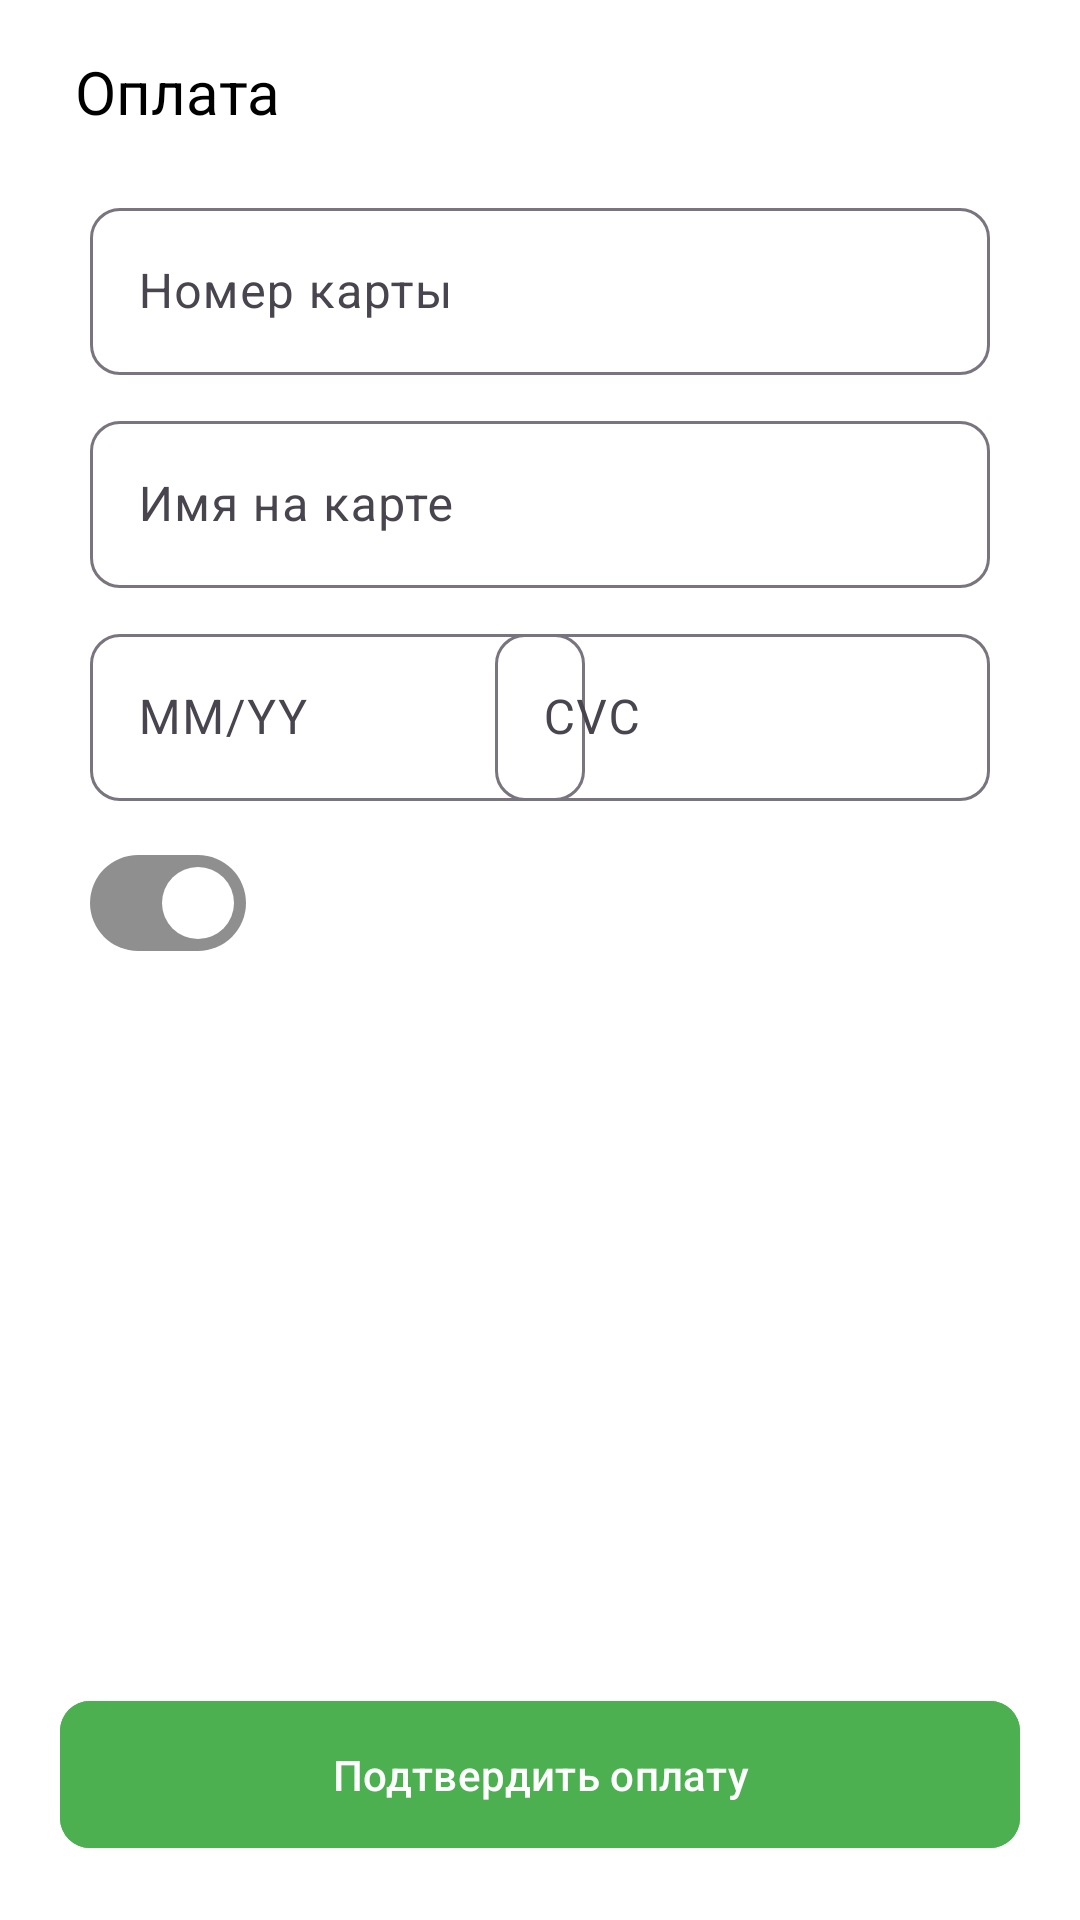

Layout XML and referenced resources for this Android screen:
<!-- AndroidManifest.xml: application theme Theme.Turizm -->
<!-- res/layout/fragment_payment.xml -->
<?xml version="1.0" encoding="utf-8"?>
<androidx.constraintlayout.widget.ConstraintLayout xmlns:android="http://schemas.android.com/apk/res/android"
    xmlns:app="http://schemas.android.com/apk/res-auto"
    xmlns:tools="http://schemas.android.com/tools"
    android:layout_width="match_parent"
    android:background="@color/white"
    android:layout_height="match_parent">

    <ImageView
        android:id="@+id/imageView17"
        android:layout_width="wrap_content"
        android:layout_height="wrap_content"
        android:layout_marginStart="15dp"
        android:layout_marginTop="20dp"
        android:src="@drawable/back_icon"
        app:layout_constraintStart_toStartOf="parent"
        app:layout_constraintTop_toTopOf="parent" />

    <TextView
        android:id="@+id/textView17"
        style="@style/Mont.SemiBold"
        android:layout_width="wrap_content"
        android:layout_height="wrap_content"
        android:layout_marginStart="10dp"
        android:layout_marginTop="17sp"
        android:text="Оплата"
        android:textColor="@color/black"
        android:textSize="20sp"
        app:layout_constraintStart_toEndOf="@+id/imageView17"
        app:layout_constraintTop_toTopOf="parent" />
    <com.google.android.material.button.MaterialButton
        android:id="@+id/confirm_payment"
        style="@style/Mont.SemiBold"
        android:layout_width="match_parent"
        android:layout_height="wrap_content"
        android:padding="15dp"
        android:layout_marginHorizontal="20dp"
        android:layout_marginBottom="20dp"
        android:text="Подтвердить оплату"
        app:cornerRadius="10dp"
        android:backgroundTint="@color/main_color"
        app:layout_constraintBottom_toBottomOf="parent"
        app:layout_constraintEnd_toEndOf="parent"
        app:layout_constraintStart_toStartOf="parent"
        />

    <com.google.android.material.textfield.TextInputLayout
        android:id="@+id/til_name_card"
        android:layout_width="match_parent"
        android:layout_height="wrap_content"
        android:layout_marginTop="10dp"
        android:layout_marginHorizontal="30dp"
        android:hint="Имя на карте"
        app:boxCornerRadiusBottomEnd="10dp"
        app:boxCornerRadiusBottomStart="10dp"
        app:boxCornerRadiusTopEnd="10dp"
        app:boxCornerRadiusTopStart="10dp"
        app:hintTextColor="@color/black"
        app:layout_constraintEnd_toEndOf="parent"
        app:layout_constraintStart_toStartOf="parent"
        app:layout_constraintTop_toBottomOf="@+id/til_card_numb">


        <com.google.android.material.textfield.TextInputEditText
            android:id="@+id/et_name_card"
            android:layout_width="match_parent"
            android:layout_height="match_parent"
            android:inputType="textCapSentences" />

    </com.google.android.material.textfield.TextInputLayout>

    <com.google.android.material.textfield.TextInputLayout
        android:id="@+id/til_card_numb"
        android:layout_width="match_parent"
        android:layout_height="wrap_content"
        android:layout_marginTop="20dp"
        android:layout_marginHorizontal="30dp"
        android:hint="Номер карты"



        app:boxCornerRadiusBottomEnd="10dp"
        app:boxCornerRadiusBottomStart="10dp"
        app:boxCornerRadiusTopEnd="10dp"
        app:boxCornerRadiusTopStart="10dp"
        app:hintTextColor="@color/black"
        app:layout_constraintEnd_toEndOf="parent"
        app:layout_constraintStart_toStartOf="parent"
        app:layout_constraintTop_toBottomOf="@+id/textView17">


        <com.google.android.material.textfield.TextInputEditText
            android:id="@+id/et_card_number"
            android:layout_width="match_parent"
            android:layout_height="match_parent"
            android:inputType="number" />

    </com.google.android.material.textfield.TextInputLayout>

    <com.google.android.material.textfield.TextInputLayout
        android:id="@+id/til_date"
        android:layout_width="165dp"
        android:layout_height="wrap_content"
        android:layout_marginTop="10dp"
        android:layout_marginHorizontal="30dp"
        android:hint="MM/YY"
        app:boxCornerRadiusBottomEnd="10dp"
        app:boxCornerRadiusBottomStart="10dp"
        app:boxCornerRadiusTopEnd="10dp"
        app:boxCornerRadiusTopStart="10dp"
        app:hintTextColor="@color/black"
        app:layout_constraintStart_toStartOf="parent"
        app:layout_constraintTop_toBottomOf="@+id/til_name_card">

        <com.google.android.material.textfield.TextInputEditText
            android:id="@+id/et_date"
            android:layout_width="match_parent"
            android:layout_height="match_parent"
            android:inputType="textCapSentences" />
    </com.google.android.material.textfield.TextInputLayout>

    <com.google.android.material.textfield.TextInputLayout
        android:id="@+id/til_cvc"
        android:layout_width="165dp"
        android:layout_height="wrap_content"
        android:layout_marginTop="10dp"
        android:layout_marginHorizontal="30dp"
        android:hint="CVC"
        app:boxCornerRadiusBottomEnd="10dp"
        app:boxCornerRadiusBottomStart="10dp"
        app:boxCornerRadiusTopEnd="10dp"
        app:boxCornerRadiusTopStart="10dp"
        app:hintTextColor="@color/black"
        app:layout_constraintEnd_toEndOf="parent"
        app:layout_constraintTop_toBottomOf="@+id/til_name_card">

        <com.google.android.material.textfield.TextInputEditText
            android:id="@+id/et_cvc"
            android:layout_width="match_parent"
            android:layout_height="match_parent"
            android:inputType="numberPassword" />
    </com.google.android.material.textfield.TextInputLayout>

    <com.google.android.material.materialswitch.MaterialSwitch
        android:layout_width="wrap_content"
        android:layout_height="wrap_content"
        android:checked="true"
        app:trackTint="@color/secondaty_text"
        android:layout_marginStart="30dp"
        android:layout_marginTop="10dp"
        app:layout_constraintStart_toStartOf="parent"
        app:layout_constraintTop_toBottomOf="@+id/til_date" />


</androidx.constraintlayout.widget.ConstraintLayout>
<!-- resources referenced by this layout -->
<resources>
  <color name="black">#FF000000</color>
  <color name="main_color">#4CAF50</color>
  <color name="secondaty_text">#8F8F8F</color>
  <color name="white">#FFFFFFFF</color>
  <style name="Theme.Turizm" parent="Base.Theme.Turizm">
           <item name="colorPrimary">@color/black</item>
  
      </style>
  <style name="Base.Theme.Turizm" parent="Theme.Material3.DayNight.NoActionBar">
          
          
      </style>
</resources>
